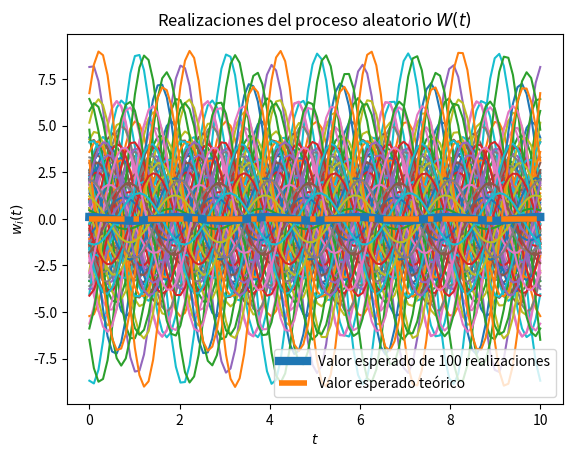
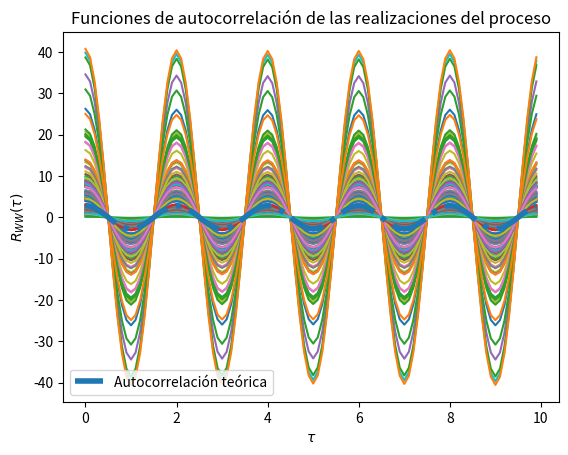

Source code (Python) for these figures, in order:
# Se importa la librería NumPy. 
import numpy as np

# Se importa el módulo stats de SciPy.
from scipy import stats

# Se importa la biblioteca "matplotlib" junto con la función "pyplot".
import matplotlib.pyplot as plt


# Variables aleatorias X y Y
va_X = stats.norm(0, np.sqrt(8))
va_Y = stats.norm(0, np.sqrt(8))

# Creación del vector de tiempo
T = 100			# número de elementos
t_final = 10	# tiempo en segundos
t = np.linspace(0, t_final, T)

# Inicialización del proceso aleatorio W(t) con N realizaciones
N = 100
W_t = np.empty((N, len(t)))	# N funciones del tiempo w(t) con T puntos

# Creación de las muestras del proceso w(t)
for i in range(N):
	X = va_X.rvs()
	Y = va_Y.rvs()
	w_t = X * np.cos(np.pi*t) + Y * np.sin(np.pi*t)
	W_t[i,:] = w_t
	plt.plot(t, w_t)

# Promedio de las N realizaciones en cada instante (cada punto en t)
P = [np.mean(W_t[:,i]) for i in range(len(t))]
plt.plot(t, P, lw=6, label='Valor esperado de 100 realizaciones')

# Graficar el resultado teórico del valor esperado
E = 0*t
plt.plot(t, E, '-.', lw=4, label='Valor esperado teórico')

# Mostrar las realizaciones del promedio calculado y teórico.
plt.title('Realizaciones del proceso aleatorio $W(t)$')
plt.xlabel('$t$')
plt.ylabel('$w_i(t)$')
plt.legend() # Se imprime las leyendas de la gráfica.
plt.show()   # Muestra la gráfica.

# T valores de desplazamiento tau.
desplazamiento = np.arange(T)
taus = desplazamiento/t_final

# Inicialización de matriz de valores de correlación para las N funciones.
corr = np.empty((N, len(desplazamiento)))

# Nueva figura para la autocorrelación.
plt.figure()

# Cálculo de correlación para cada valor de tau.
for n in range(N):
	for i, tau in enumerate(desplazamiento):
		corr[n, i] = np.correlate(W_t[n,:], np.roll(W_t[n,:], tau))/T
	plt.plot(taus, corr[n,:])

# Valor teórico de autocorrelación.
Rww = np.sqrt(8) * np.cos(np.pi*taus)

# Gráficas de autocorrelación para cada realización del proceso.
plt.plot(taus, Rww, '-.', lw=4, label='Autocorrelación teórica')
plt.title('Funciones de autocorrelación de las realizaciones del proceso')
plt.xlabel(r'$\tau$')
plt.ylabel(r'$R_{WW}(\tau)$')
plt.legend() # Se imprime la leyenda de la gráfica.
plt.show()   # Muestra la gráfica.
